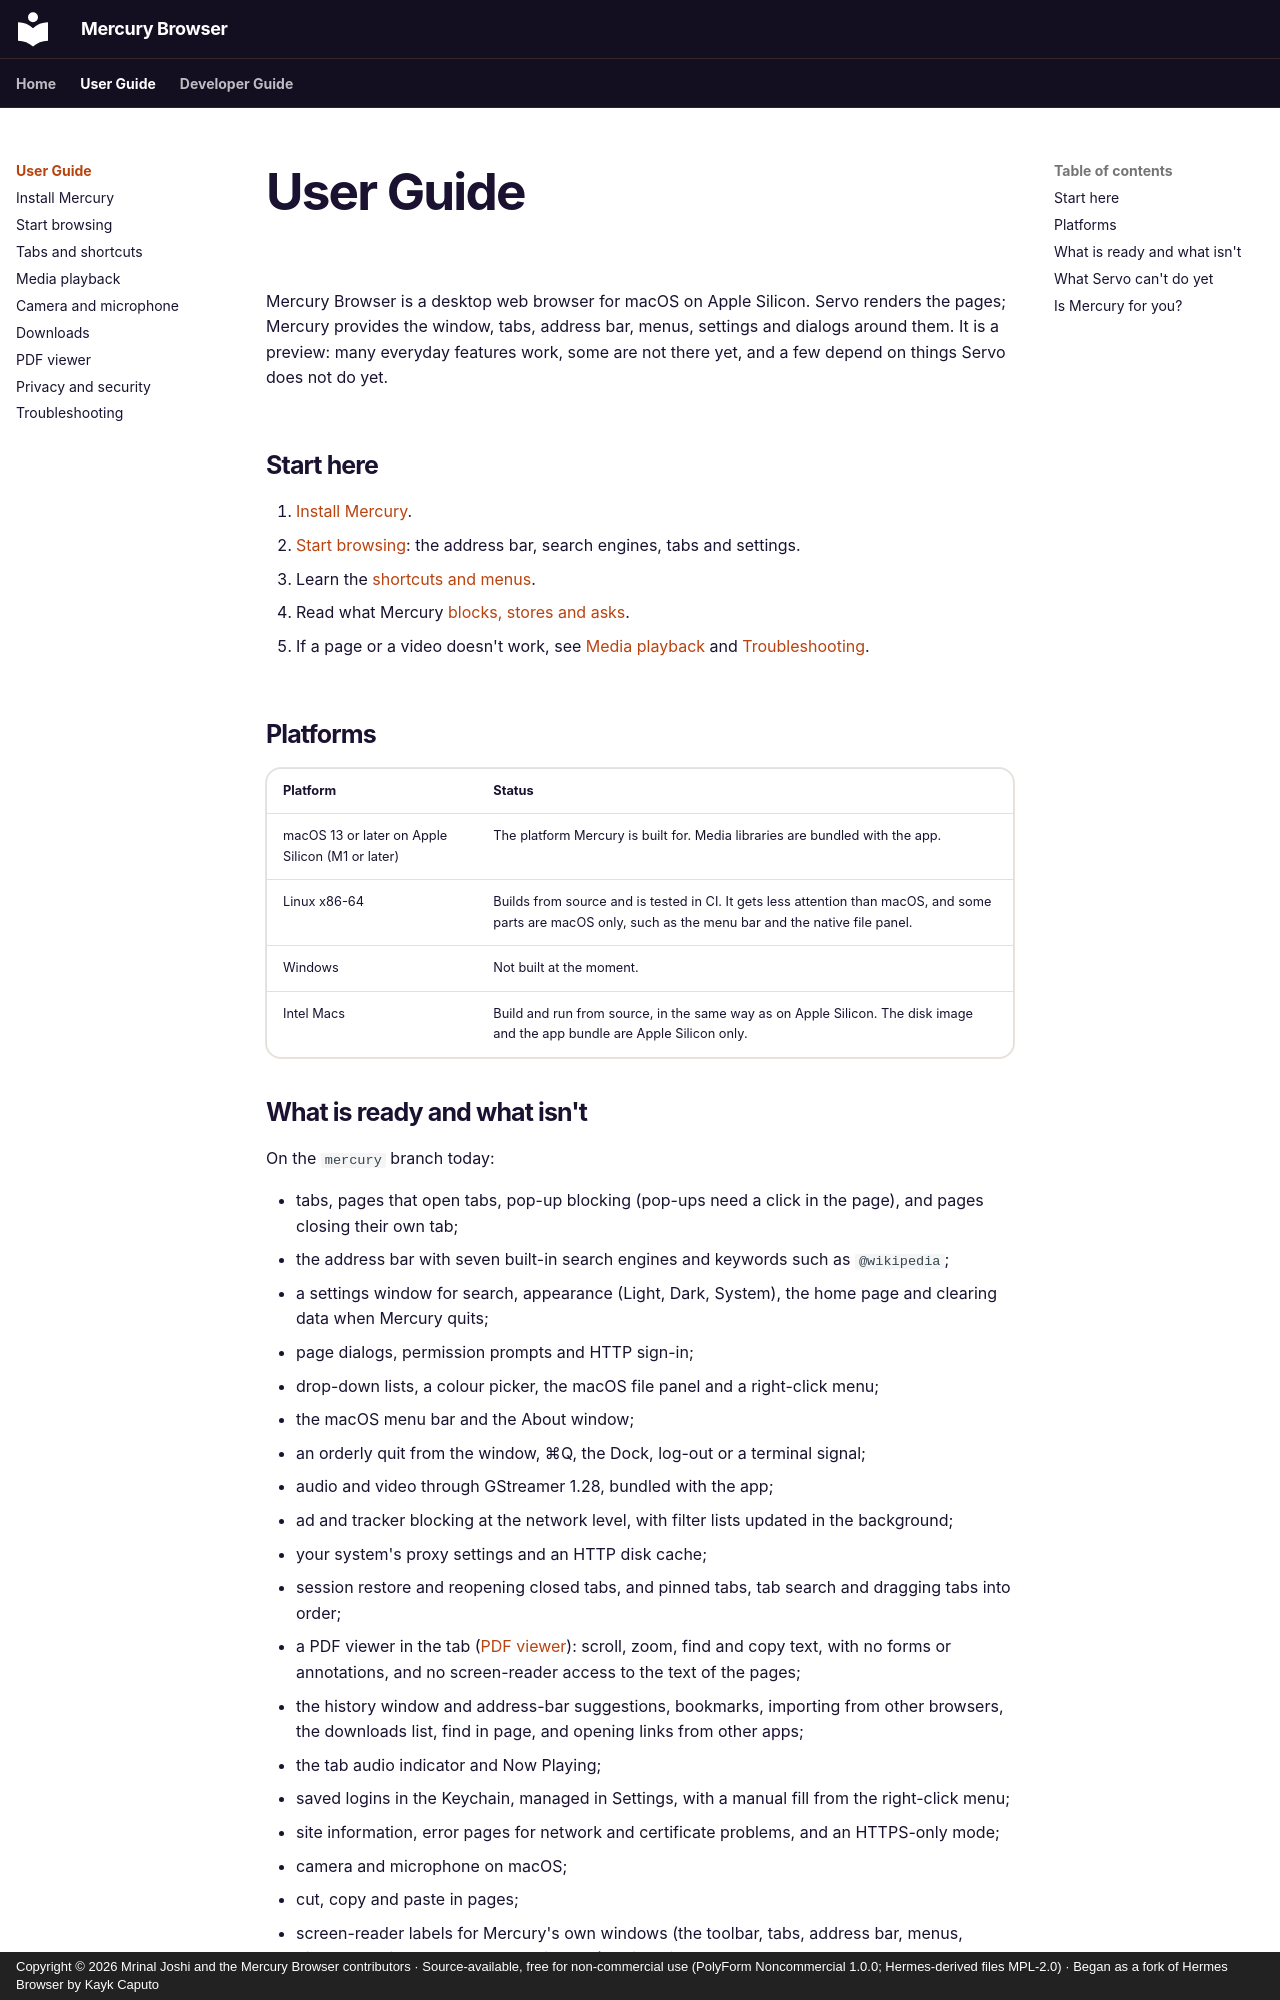

repository: thepigdestroyer/mercury-browser · page: user-guide/index.html · generator: mkdocs · copyright: Copyright © 2026 Mrinal Joshi and the Mercury Browser contributors · Source-available, free for non-commercial use (PolyForm Noncommercial 1.0.0; Hermes-derived files MPL-2.0) · Began as a fork of Hermes Browser by Kayk Caputo

---
title: User Guide
description: Install Mercury Browser, browse with it, play media, and understand what the preview does and does not do yet.
---

# User Guide

Mercury Browser is a desktop web browser for macOS on Apple Silicon. Servo renders the pages; Mercury provides the window, tabs, address bar, menus, settings and dialogs around them. It is a preview: many everyday features work, some are not there yet, and a few depend on things Servo does not do yet.

## Start here

1. [Install Mercury](installation.md).
2. [Start browsing](getting-started.md): the address bar, search engines, tabs and settings.
3. Learn the [shortcuts and menus](browsing.md).
4. Read what Mercury [blocks, stores and asks](privacy-and-security.md).
5. If a page or a video doesn't work, see [Media playback](media.md) and [Troubleshooting](troubleshooting.md).

## Platforms

| Platform | Status |
| --- | --- |
| macOS 13 or later on Apple Silicon (M1 or later) | The platform Mercury is built for. Media libraries are bundled with the app. |
| Linux x86-64 | Builds from source and is tested in CI. It gets less attention than macOS, and some parts are macOS only, such as the menu bar and the native file panel. |
| Windows | Not built at the moment. |
| Intel Macs | Build and run from source, in the same way as on Apple Silicon. The disk image and the app bundle are Apple Silicon only. |
